Run: headless pygame with SDL's dummy video driver; simulated clock (each Clock.tick advances the game by its frame time, no real sleeping); random seed 0; keys injected as events and as key.get_pressed() state; mouse plan: one left click at the window centre at the start of phase 2, then a move to the lower-right quarter at the start of phase 3.
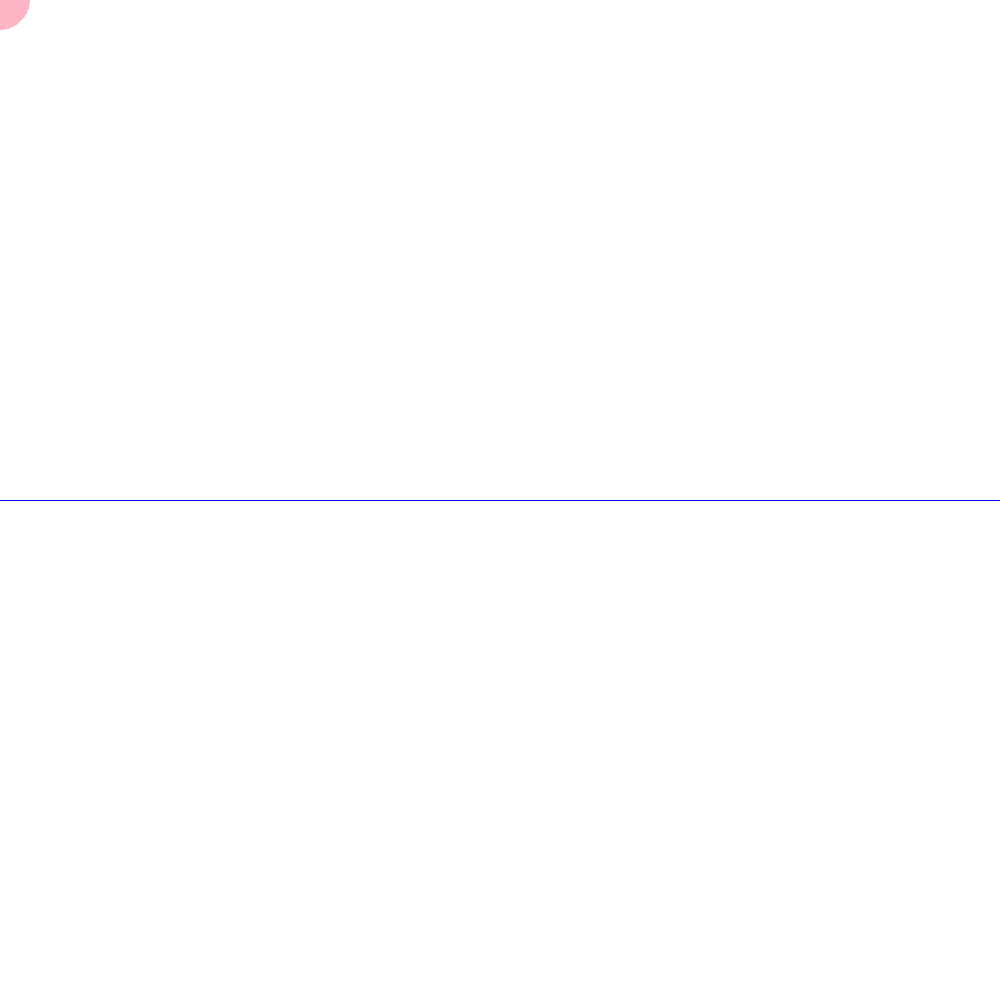
Frame 1 of 4 · flips 1–60 · no input
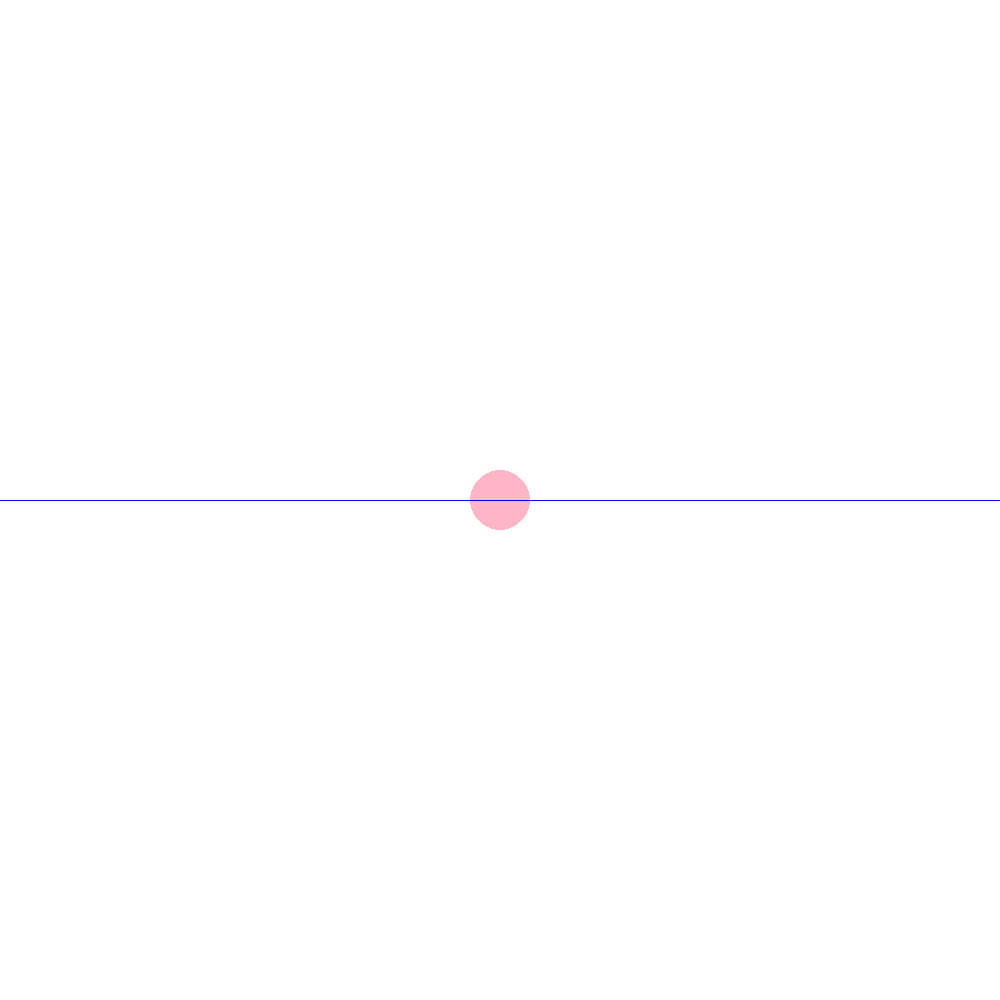
Frame 2 of 4 · flips 61–180 · clicked the window centre · tapped SPACE, RETURN · held RIGHT (→), D
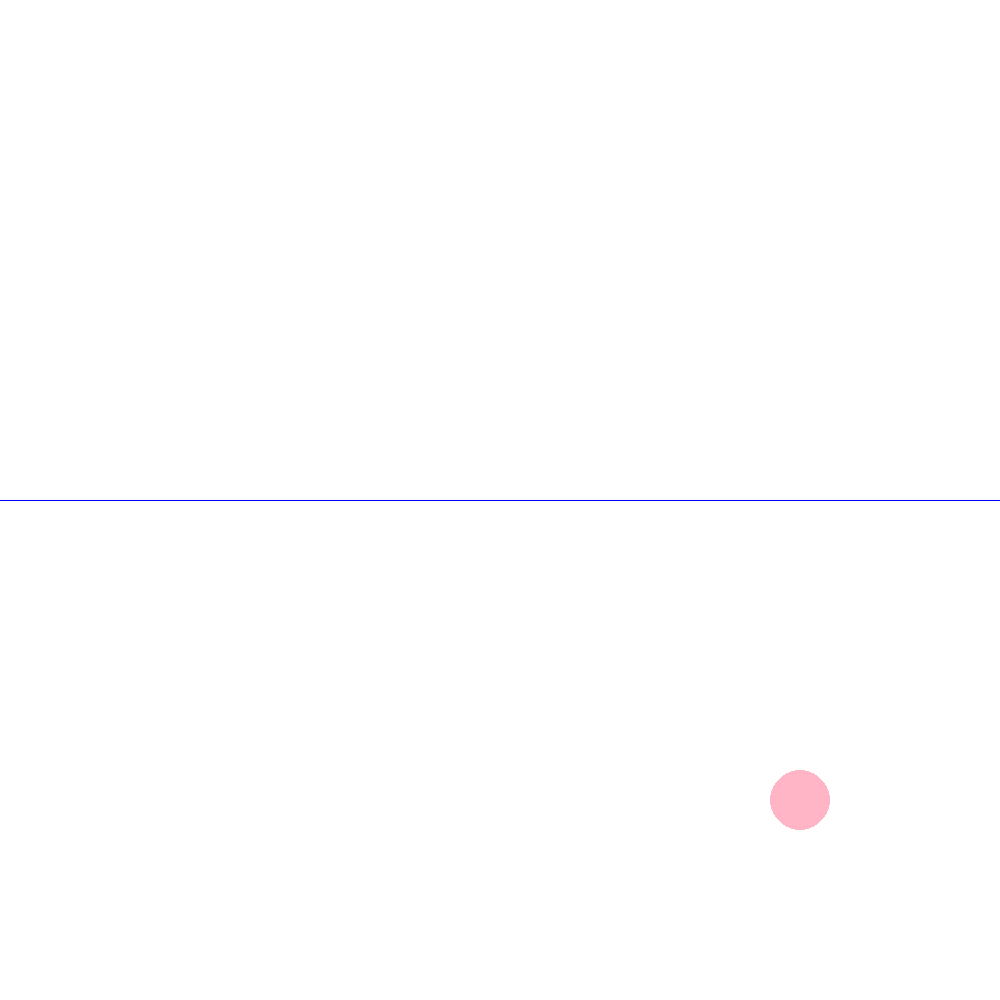
Frame 3 of 4 · flips 181–300 · moved the mouse to the lower-right quarter · held DOWN (↓), S
Frame 4 of 4 · flips 301–420 · held LEFT (←), A, UP (↑), W · screen unchanged from frame 3, image omitted

The pygame program that drew these frames:


import pygame
import math

pygame.init()



BLACK = (0, 0, 0)
WHITE = (255, 255, 255)
BLUE = (0, 0, 255)
GREEN = (0, 255, 0)
RED = (255, 0, 0)
PINK = (255, 181,197)


size = [1000, 1000]
SCREEN_WIDTH  = size[0]
SCREEN_HEIGHT = size[1]

screen = pygame.display.set_mode(size)


pygame.display.set_caption("수학창작물 대회 3306김경민")

#position_processing
X = 0
Y = 1

#string
string_position_x_array   = []
string_position_y_array   = []
string_position_y_default = SCREEN_HEIGHT / 2

string_weight = 1
list_string_weight = []

delta_distance_limit = 100

for x in range(0, SCREEN_WIDTH):
    string_position_x_array.append( x )
    string_position_y_array.append( string_position_y_default )

    list_string_weight.append( string_weight )



#mouse

mouse_circle_radius = 30
list_mouse_now_pos      = pygame.mouse.get_pos()
list_mouse_previous_pos = pygame.mouse.get_pos()
drag_stop = False

#vector
direction_vector_2D = [0.0, 0.0]
max_direction_vector_2D = [0, 0]
final_direction_vector_2D = [0,0]

done = False
clock = pygame.time.Clock()

while not done:


    clock.tick(10)

    for event in pygame.event.get():
        if event.type == pygame.QUIT:
            done = True

    screen.fill(WHITE)

    list_mouse_pos = pygame.mouse.get_pos()
    pygame.draw.circle(screen, PINK, list_mouse_pos, mouse_circle_radius)
    has_collision = False

    #if -2 < direction_vector_2D[X] < 2 and -2 < direction_vector_2D[Y] < 2:
    if abs( string_position_y_default - list_mouse_pos[Y] ) < delta_distance_limit and drag_stop == False:
        #direction_vector_2D = [0,0]
    #원이 줄에 닿아는지 체크
        for x in range(0 , SCREEN_WIDTH ):
            distance_btw_circle_string = math.sqrt(   (list_mouse_pos[X] - string_position_x_array[x] ) ** 2
                                                    + ( list_mouse_pos[Y] - string_position_y_array[x] ) ** 2 )

            if distance_btw_circle_string <= mouse_circle_radius:
                has_collision = True
                print("true collision")
                list_mouse_next_pos = pygame.mouse.get_pos()
                #direction_vector_2D = [   string_position_x_array[x] - list_mouse_next_pos[X],
                #                         -string_position_y_array[x] + list_mouse_next_pos[Y] ]
                #max_direction_vector_2D = [ max_direction_vector_2D[X] + direction_vector_2D[X],
                #                            max_direction_vector_2D[Y] + direction_vector_2D[Y] ]
                direction_vector_2D = [0,
                                       -string_position_y_array[x] + list_mouse_next_pos[Y]]
                max_direction_vector_2D = [0,
                                           max_direction_vector_2D[Y] + direction_vector_2D[Y]]
                for i in range(1, SCREEN_WIDTH-1):
                    if abs(string_position_y_array[i] - string_position_y_default) >= delta_distance_limit:
                        print("limit__")
                        drag_stop = True
                    if abs(string_position_x_array[i] < 0 ):
                        drag_stop = True


                if drag_stop == False:
                    for i in range(1, SCREEN_WIDTH-1):
                        if( i <= x and x>0):
                            list_string_weight[i] = i / x * (math.pi/2)
                        else:
                            list_string_weight[i] = ( SCREEN_WIDTH - i ) / ( SCREEN_WIDTH - x ) * (math.pi/2)
                        if abs( string_position_y_array[i] - string_position_y_default ) < delta_distance_limit:
                            string_position_x_array[i] = string_position_x_array[i] + direction_vector_2D[X] * math.sin( list_string_weight[i] )
                            string_position_y_array[i] = string_position_y_array[i] + direction_vector_2D[Y] * math.sin( list_string_weight[i] )

                break

        if has_collision == False:
            print("False")
            print("True")
            drag_stop = True



    if has_collision == False and drag_stop==True:
        if -10 < direction_vector_2D[X] < 10 and -10 < direction_vector_2D[Y] < 10:
            drag_stop = False
            print("falsify")
        BOUNCE = 0.95
        max_direction_vector_2D = [ -BOUNCE * max_direction_vector_2D[X],
                                    -BOUNCE * max_direction_vector_2D[Y]  ]

        for x in range(1, SCREEN_WIDTH-1):

            string_position_x_array[x] = string_position_x_array[x] + 2*max_direction_vector_2D[X] * math.sin( list_string_weight[x] )
            string_position_y_array[x] = string_position_y_array[x] + 2*max_direction_vector_2D[Y] * math.sin( list_string_weight[x] )



    for x in range(0, SCREEN_WIDTH-1):
        previous_x = string_position_x_array[x]
        previous_y = string_position_y_array[x]

        next_x     = string_position_x_array[x+1]
        next_y     = string_position_y_array[x+1]

        pygame.draw.aaline(screen, BLUE, [previous_x, previous_y], [next_x, next_y], True )

    #list_mouse_previous_pos = list_mouse_pos
    pygame.display.flip()




pygame.quit()
